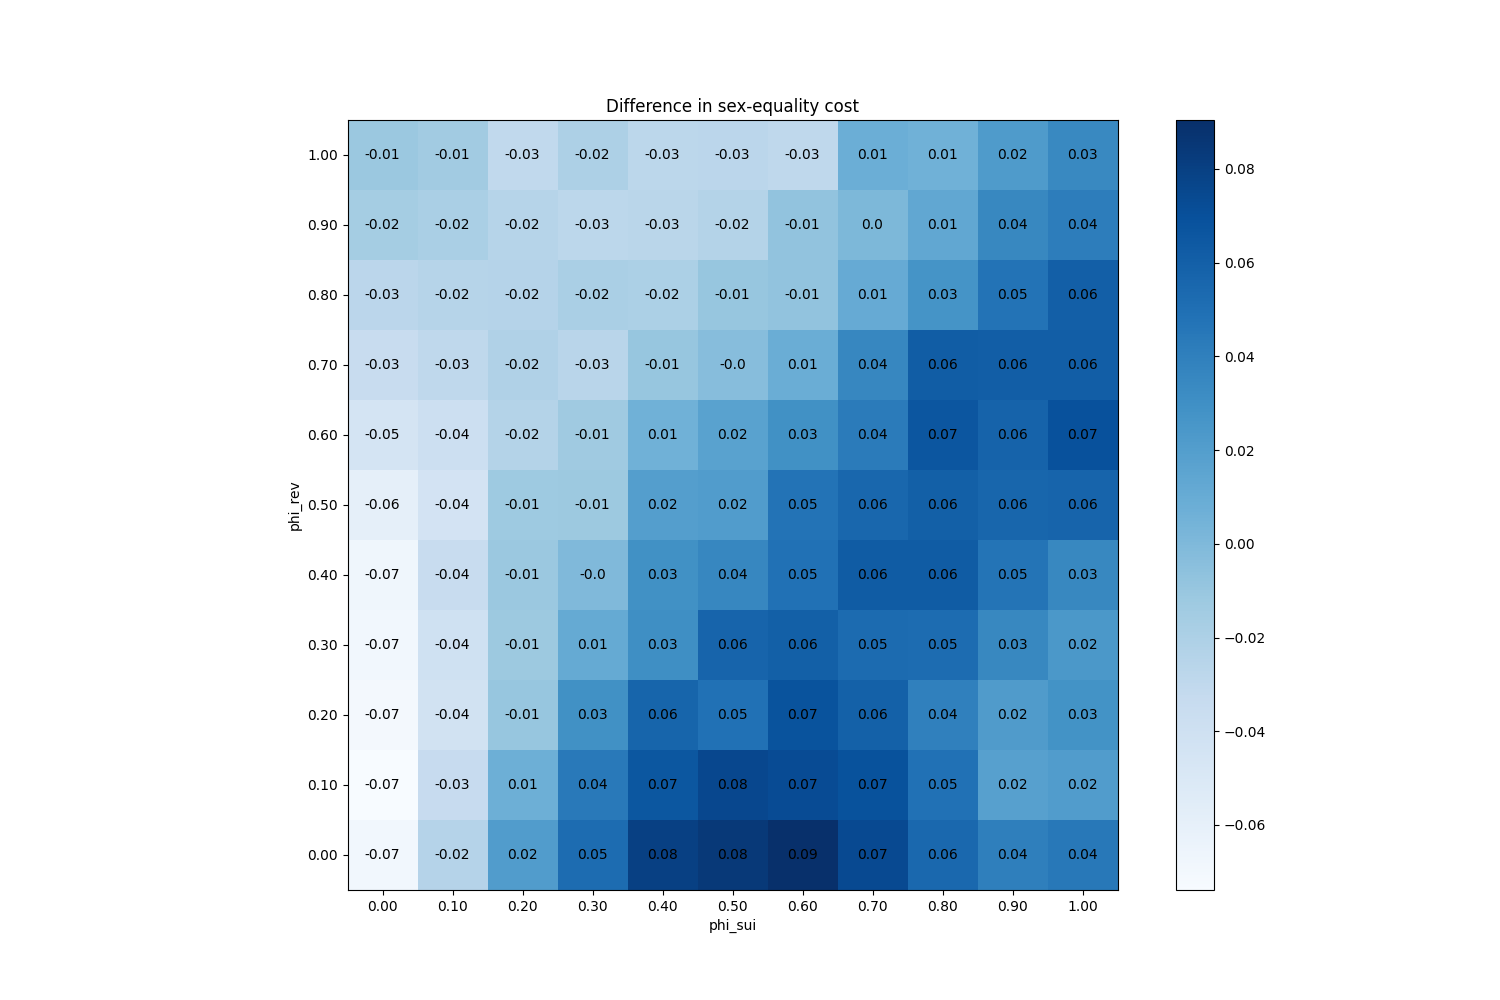

The file beside this chart, header and first rows:
phi_sui, phi_rev
(0.0, 0.0), -0.06907
(0.0, 0.1), -0.07387
(0.0, 0.2), -0.07093
(0.0, 0.3), -0.0688
(0.0, 0.4), -0.0676
(0.0, 0.5), -0.0596
(0.0, 0.6), -0.04533
(0.0, 0.7), -0.03453
(0.0, 0.8), -0.02733
(0.0, 0.9), -0.016
(0.0, 1.0), -0.01147
(0.1, 0.0), -0.02427
(0.1, 0.1), -0.03373
(0.1, 0.2), -0.04267
(0.1, 0.3), -0.04067
(0.1, 0.4), -0.0352
(0.1, 0.5), -0.044
(0.1, 0.6), -0.03813
(0.1, 0.7), -0.02907
(0.1, 0.8), -0.02493
(0.1, 0.9), -0.0184
(0.1, 1.0), -0.01467
(0.2, 0.0), 0.02093
(0.2, 0.1), 0.007067
(0.2, 0.2), -0.0092
(0.2, 0.3), -0.01187
(0.2, 0.4), -0.0116
(0.2, 0.5), -0.0124
(0.2, 0.6), -0.02373
(0.2, 0.7), -0.02133
(0.2, 0.8), -0.02387
(0.2, 0.9), -0.0248
(0.2, 1.0), -0.03027
(0.3, 0.0), 0.05227
(0.3, 0.1), 0.04373
(0.3, 0.2), 0.0292
(0.3, 0.3), 0.01147
(0.3, 0.4), -0.0004
(0.3, 0.5), -0.012
(0.3, 0.6), -0.01293
(0.3, 0.7), -0.026
(0.3, 0.8), -0.01813
(0.3, 0.9), -0.02813
(0.3, 1.0), -0.02
(0.4, 0.0), 0.08013
(0.4, 0.1), 0.06587
(0.4, 0.2), 0.05667
(0.4, 0.3), 0.03027
(0.4, 0.4), 0.02933
(0.4, 0.5), 0.01973
(0.4, 0.6), 0.005867
(0.4, 0.7), -0.009467
(0.4, 0.8), -0.01947
(0.4, 0.9), -0.02653
(0.4, 1.0), -0.02813
(0.5, 0.0), 0.084
(0.5, 0.1), 0.07533
(0.5, 0.2), 0.0488
(0.5, 0.3), 0.05733
(0.5, 0.4), 0.0356
... 61 more rows
